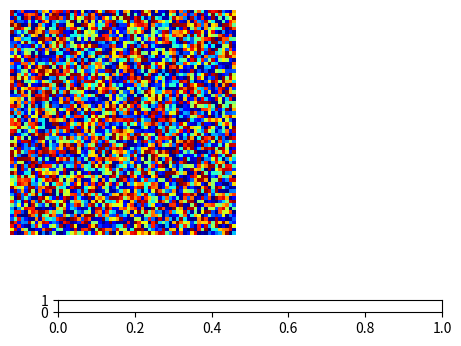

The matplotlib source for this figure: (Note: this script raises an exception after producing the figure.)
#
# Mean Field XY Simulation via the Metropolis Algorithm
#
# [redacted]
#
# [redacted]
# [redacted]
# mean field XY model.
#

import numpy as np
from numpy import pi, cos, sin, sum
import numpy.linalg as la
import matplotlib as mpl
import matplotlib.pyplot as plt
import matplotlib.animation as animation
from matplotlib.widgets import Slider
import time


# Initialize our spin lattice.
width = 64
height = 64
ncells = width * height
angles = np.random.rand(ncells) * 2.0 * pi
spins = np.column_stack([cos(angles), sin(angles)])


# Initialize system parameters.
J = -1.0
z = 1.0
temperature = 1.0
external_field = np.array([0.0, 0.0])


# Initialize image related data. right is just a vector pointed to the right,
# used as a reference spin to compare other spins to when coloring the image.
right = np.array([1.0, 0.0])
image1d = np.inner(spins, right)
image2d = image1d.reshape(width, height)


# Compute initial macroscopic quantities.
sum_of_spins = np.sum(spins, axis=0)
magnetization = sum_of_spins / ncells
energy = J * z * np.inner(sum_of_spins, magnetization) + np.inner(sum_of_spins, external_field)


def animate(i):
	global iters
	global spins
	global sum_of_spins
	global magnetization
	global energy

	new_spin = np.zeros(2) # Preallocate storage for new spin.

	runtime = time.time() + 0.90 / fps # Compute the amount of time to run the frame. (90% of frame time)

	while time.time() < runtime:
		iters += 1

		#
		# This is really the heart of the Metroplis algorithm. During each iterations
		# we choose a random cell and a random spin we will potentially assign to it.
		# We accept the new spin with probability min(1, exp(-dE / T)) where dE is the
		# change in energy.
		#
		# In order to relate this to the Metropolis algorithm, notice that we divided
		# the iterations into two steps: selection and acceptance.
		#
		# Recall that this essentially means we factor the transition probability
		#
		# P(x -> y) = A(x -> y) * S(x -> y)
		#
		# where A is the acceptance probability and S is the selection probability. In
		# our case, the selection probability staisfies the nice condition that the ratio
		#
		#   S(x -> y)
		#   --------- = 1
		#   S(y -> x)
		#
		# Thus, the Metropolis algorithm tells us we should choose the acceptance probability
		#
		#                    P(y) * S(y -> x)           P(y)
		# A(x -> y) = min(1, ----------------) = min(1, ----)
		#                    P(x) * S(x -> y)           P(x)
		#
		# where P(E) is the Boltzmann distribution, P(E) = exp(-E / T).
		#

		# Select a new state by flipping a spin.
		i = np.random.randint(0, ncells)

		angle = np.random.rand() * 2.0 * pi
		new_spin[0] = cos(angle)
		new_spin[1] = sin(angle)

		new_sum_of_spins = sum_of_spins + new_spin - spins[i]
		new_magnetization = new_sum_of_spins / ncells
		new_energy = J * z * np.inner(new_sum_of_spins, new_magnetization) + \
			np.inner(new_sum_of_spins, external_field)

		# Check if we accept the state.
		if new_energy < energy or np.random.rand() < np.exp(-(new_energy - energy) / temperature):
			spins[i] = new_spin
			
			# Update macroscopic quantities.
			sum_of_spins = new_sum_of_spins
			magnetization = new_magnetization
			energy = new_energy

			# Update image cell.
			image1d[i] = np.inner(spins[i], right)

	im.set_data(image2d)

	stddev = la.norm(spins - magnetization)

	# Update the text display.
	text_iters.set_text('Iterations\n' + str(iters))
	text_energy.set_text('Energy\n' + str(J * z * np.inner(magnetization, magnetization)))
	text_magnetization.set_text('Magnetization\n' + str(la.norm(magnetization)))
	text_stddev.set_text('Std. Dev.\n' + str(stddev))


mpl.rcParams['toolbar'] = 'None' # Hides the mpl toolbar.

fig = plt.figure()


# Setup animation axes.
anim_ax = fig.add_subplot(1, 2, 1)
anim_ax.axis('off')
im = anim_ax.imshow(image2d, interpolation='nearest', cmap='jet', vmin=-1.0, vmax=1.0)


# Setup the temperature slider axes.
def update(val):
	global iters
	global temperature
	iters = 0
	temperature = val

temperature_slider_ax = plt.axes([0.20, 0.10, 0.60, 0.025])
temperature_slider = Slider(temperature_slider_ax, 'Temperature', 0.0, 5.0, temperature)
temperature_slider.on_changed(update)


# Setup the text display axes.
text_ax = fig.add_subplot(1, 2, 2)
text_ax.axis('off')
text_iters = text_ax.text(0.1, 0.70, '')
text_energy = text_ax.text(0.1, 0.60, '')
text_magnetization = text_ax.text(0.1, 0.50, '')
text_stddev = text_ax.text(0.1, 0.40, '')


# Start the animation.
fps = 60.0
iters = 0
anim = animation.FuncAnimation(fig, animate, 200, interval=1000.0/fps, blit=False)
plt.show()
